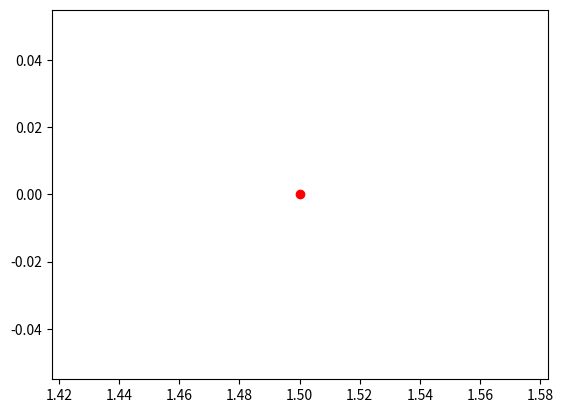
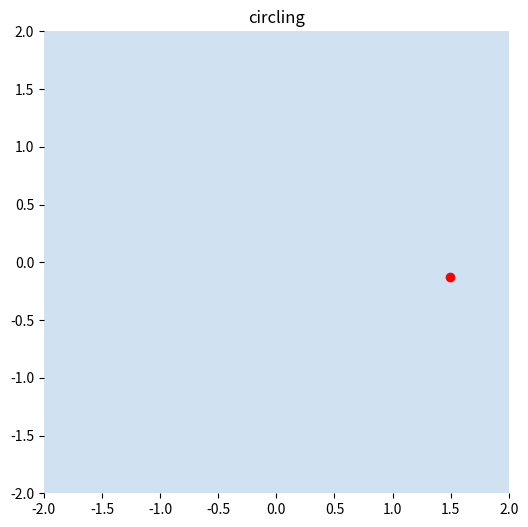

Generate these figures, in order, with matplotlib:
import matplotlib.pyplot as plt

import math

from matplotlib.animation import FuncAnimation

 

def circle_coords(r, step):

   coords = []

   t = 0

   while t < 2 * math.pi:

        coords.append((r*math.cos(t),r*math.sin(t)))

        t += step

       

   return coords

 

coords = circle_coords(1.5, 0.1)

from matplotlib.animation import FuncAnimation

fig, ax = plt.subplots()

ax.scatter(x=coords[0][0],y=coords[0][1],c='red', marker = 'o')
 

def update(i):

   ax.clear()

   ax.set_facecolor(plt.cm.Blues(.2))

   

   ax.set_xlim([-2,2])

   ax.set_ylim([-2,2])

   ax.set_title('circling')

   ax.scatter(x=coords[i][0],y=coords[i][1],c='red',marker='o')

   [spine.set_visible(False) for spine in ax.spines.values()] #移除图表轮廓
   
   
   
fig, ax =plt.subplots(figsize=(6,6))

anime = FuncAnimation(

   fig = fig,

   func = update,

   frames = len(coords),

   interval = 50

)

 

anime.save('circle.gif')